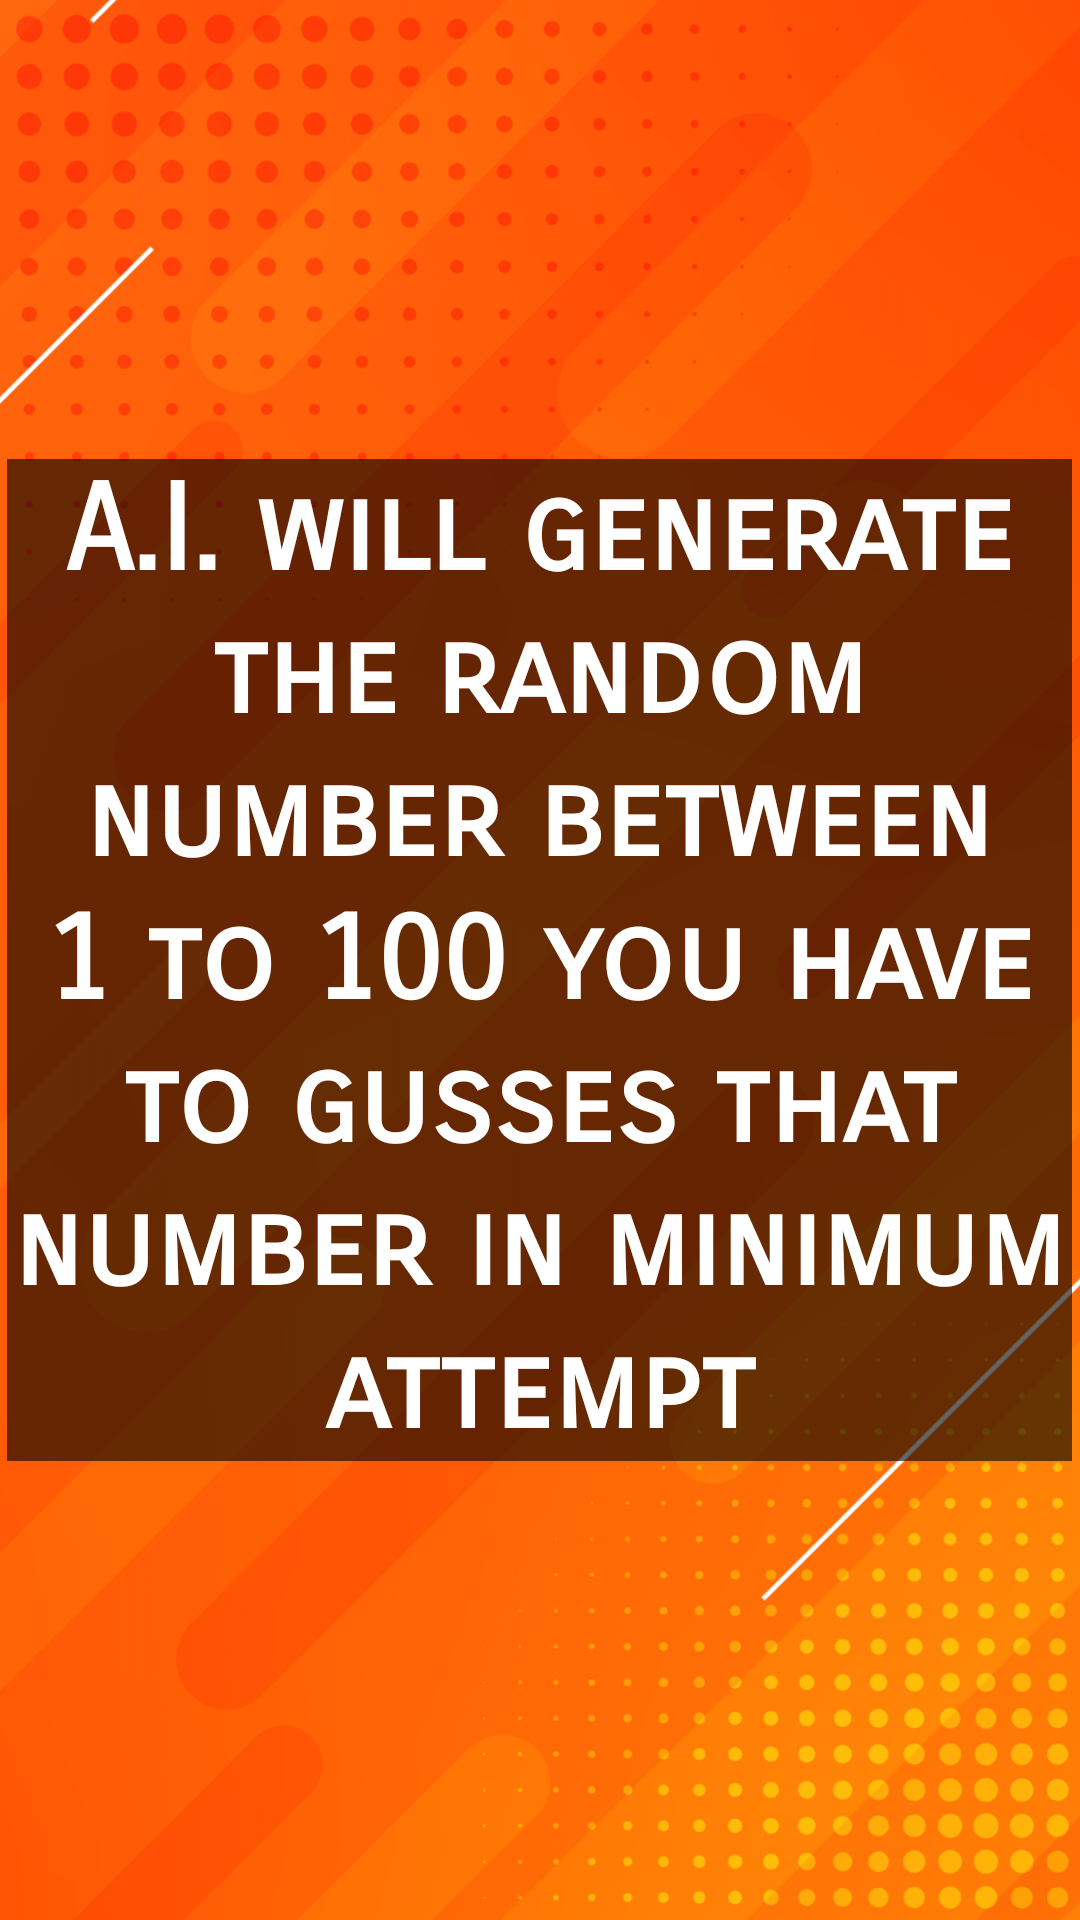

Here is an Android app screen rendered from its layout file. Give the layout XML and the strings, colors and styles it references.
<!-- AndroidManifest.xml: application theme Theme.Choocer -->
<!-- res/layout/activity_help.xml -->
<?xml version="1.0" encoding="utf-8"?>
<androidx.constraintlayout.widget.ConstraintLayout xmlns:android="http://schemas.android.com/apk/res/android"
    xmlns:app="http://schemas.android.com/apk/res-auto"
    xmlns:tools="http://schemas.android.com/tools"
    android:layout_width="match_parent"
    android:layout_height="match_parent"
    tools:context=".help">

    <ImageView
        android:id="@+id/imageView2"
        android:layout_width="786dp"
        android:layout_height="1039dp"
        android:rotation="90"
        app:layout_constraintBottom_toBottomOf="parent"
        app:layout_constraintEnd_toEndOf="parent"
        app:layout_constraintHorizontal_bias="0.5"
        app:layout_constraintStart_toStartOf="parent"
        app:layout_constraintTop_toTopOf="parent"
        app:srcCompat="@drawable/screenshot_2022_09_23_004552" />

    <TextView
        android:id="@+id/textView4"
        android:layout_width="355dp"
        android:layout_height="wrap_content"
        android:background="#99000000"
        android:fontFamily="sans-serif-smallcaps"
        android:text="A.I. will generate the random number between 1 to 100 you have to gusses that number in minimum attempt"
        android:textAlignment="center"
        android:textColor="@color/white"
        android:textSize="40dp"
        android:textStyle="bold"
        app:layout_constraintBottom_toBottomOf="parent"
        app:layout_constraintEnd_toEndOf="parent"
        app:layout_constraintHorizontal_bias="0.492"
        app:layout_constraintStart_toStartOf="parent"
        app:layout_constraintTop_toTopOf="parent" />


</androidx.constraintlayout.widget.ConstraintLayout>
<!-- resources referenced by this layout -->
<resources>
  <!-- drawable screenshot_2022_09_23_004552: png bitmap (drawable, 533892 bytes) -->
  <style name="Theme.Choocer" parent="Theme.MaterialComponents.DayNight.NoActionBar">
          
          <item name="colorPrimary">@color/purple_500</item>
          <item name="colorPrimaryVariant">#FF3D00</item>
          <item name="colorOnPrimary">@color/white</item>
          
          <item name="colorSecondary">@color/teal_200</item>
          <item name="colorSecondaryVariant">@color/teal_700</item>
          <item name="colorOnSecondary">@color/black</item>
          
          <item name="android:statusBarColor" tools:targetApi="l">?attr/colorPrimaryVariant</item>
          
      </style>
  <!-- not gathered from this repository: default colours our renderer supplied (Android Studio template values) -->
  <color name="purple_500">#FF6200EE</color>
  <color name="teal_200">#FF03DAC5</color>
  <color name="teal_700">#FF018786</color>
  <color name="black">#FF000000</color>
  <color name="white">#FFFFFFFF</color>
</resources>
